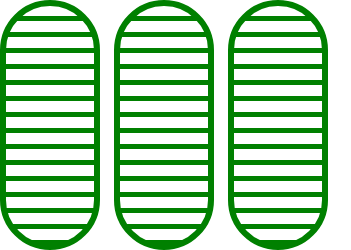
t = 0.00 s
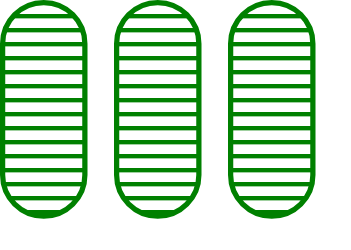
t = 0.38 s
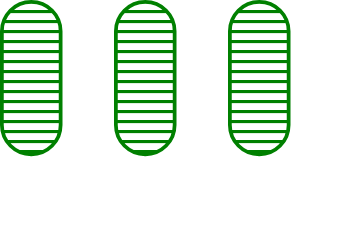
t = 1.13 s
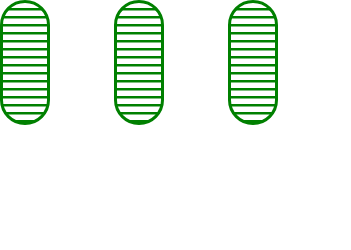
t = 1.50 s
t = 1.88 s: frame unchanged from t = 1.13 s, image omitted
t = 2.63 s: frame unchanged from t = 0.38 s, image omitted

The animated SVG that drew these frames (rendered in a browser with its animation timeline set to each time). Animation: 3 SMIL elements (animateTransform=3); one cycle of 3.00 s, repeats indefinitely.

<svg width="351" height="250" xmlns="http://www.w3.org/2000/svg"><g transform="translate(0)"><g style="stroke:green;stroke-width:6;"><g style="fill:url(#pattern);"><pattern id="pattern" width="8" height="10" patternUnits="userSpaceOnUse" patternTransform="rotate(90) scale(2)"><line stroke="green" stroke-width="5px" y2="15"></line></pattern><rect x="3" y="3" width="94" height="244" rx="47" ry="47"><animateTransform attributeType="xml" attributeName="transform" type="scale" values="1,1; 0.5,0.5; 1,1" begin="0s" dur="3s" repeatCount="indefinite"></animateTransform></rect></g></g></g><g transform="translate(114)"><g style="stroke:green;stroke-width:6;"><g style="fill:url(#pattern);"><pattern id="pattern" width="8" height="10" patternUnits="userSpaceOnUse" patternTransform="rotate(90) scale(2)"><line stroke="green" stroke-width="5px" y2="15"></line></pattern><rect x="3" y="3" width="94" height="244" rx="47" ry="47"><animateTransform attributeType="xml" attributeName="transform" type="scale" values="1,1; 0.5,0.5; 1,1" begin="0s" dur="3s" repeatCount="indefinite"></animateTransform></rect></g></g></g><g transform="translate(228)"><g style="stroke:green;stroke-width:6;"><g style="fill:url(#pattern);"><pattern id="pattern" width="8" height="10" patternUnits="userSpaceOnUse" patternTransform="rotate(90) scale(2)"><line stroke="green" stroke-width="5px" y2="15"></line></pattern><rect x="3" y="3" width="94" height="244" rx="47" ry="47"><animateTransform attributeType="xml" attributeName="transform" type="scale" values="1,1; 0.5,0.5; 1,1" begin="0s" dur="3s" repeatCount="indefinite"></animateTransform></rect></g></g></g></svg>
